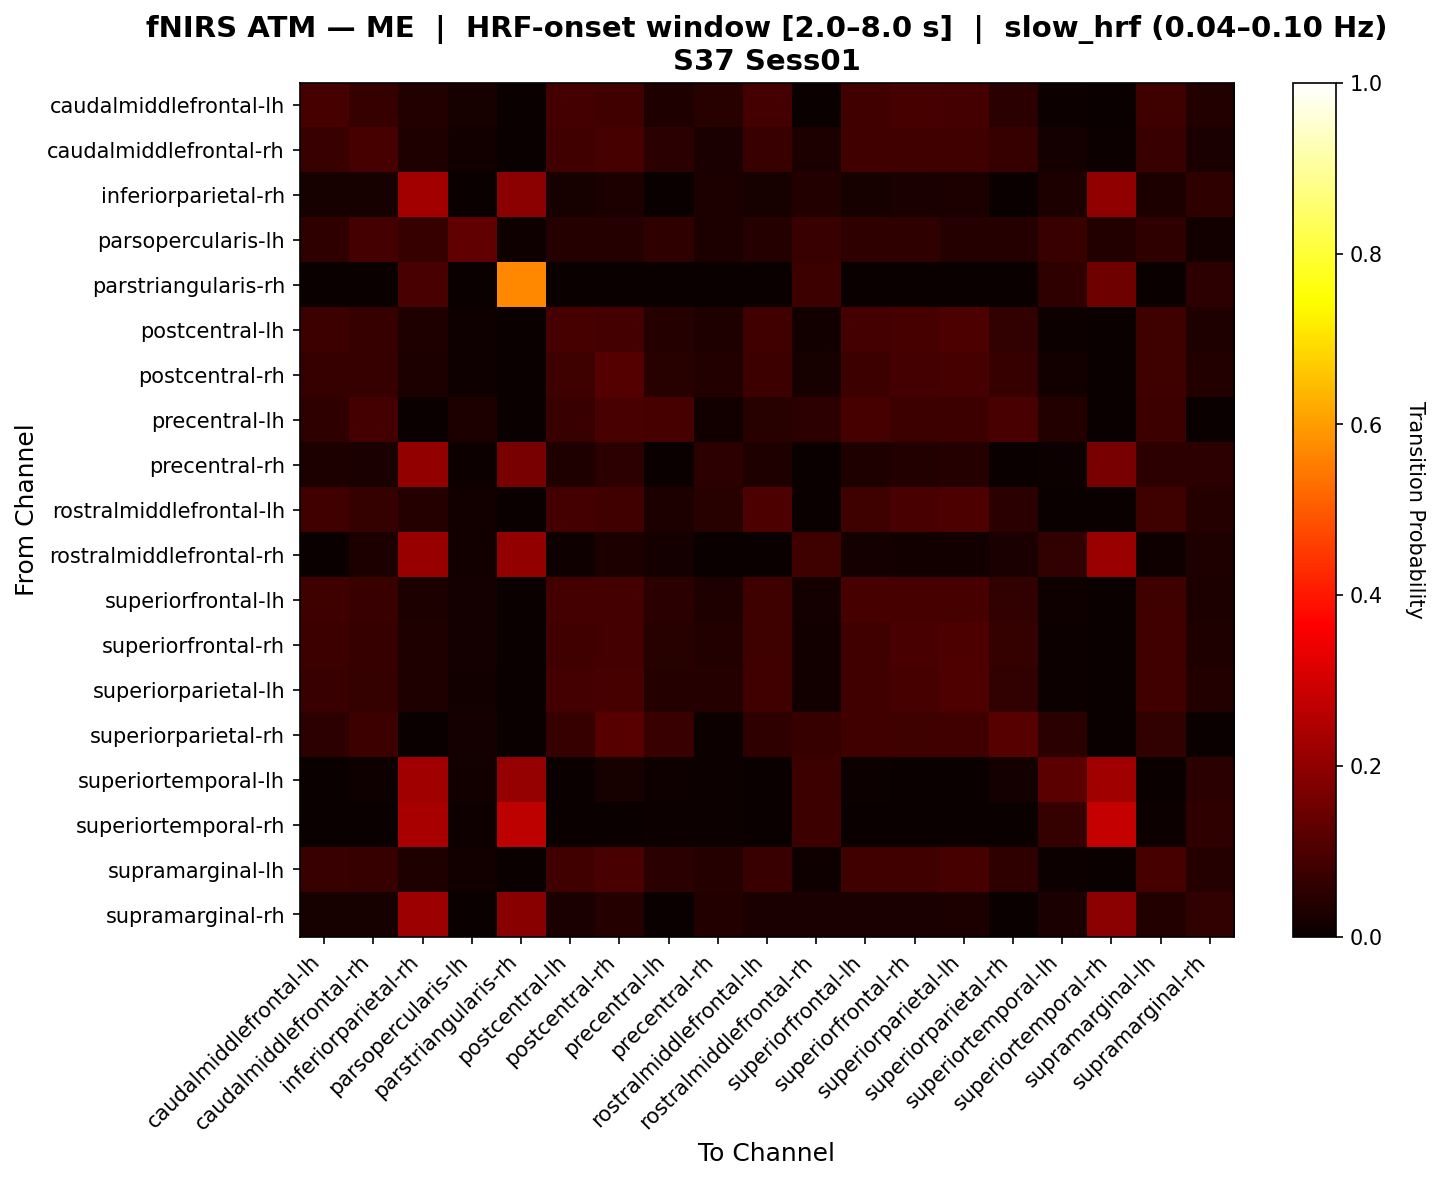

The data file committed next to this chart (first rows):
, caudalmiddlefrontal-lh, caudalmiddlefrontal-rh, inferiorparietal-rh, parsopercularis-lh, parstriangularis-rh, postcentral-lh, postcentral-rh, precentral-lh, precentral-rh, rostralmiddlefrontal-lh, rostralmiddlefrontal-rh, superiorfrontal-lh, superiorfrontal-rh, superiorparietal-lh, superiorparietal-rh, superiortemporal-lh, superiortemporal-rh, supramarginal-lh, supramarginal-rh
caudalmiddlefrontal-lh, 0.09021, 0.06924, 0.03846, 0.02253, 0.0, 0.08701, 0.08458, 0.03233, 0.04487, 0.08943, 0.003205, 0.08215, 0.09264, 0.08943, 0.04854, 0.00641, 0.0, 0.0805, 0.03846
caudalmiddlefrontal-rh, 0.07381, 0.09164, 0.03191, 0.01409, 0.0, 0.08232, 0.09083, 0.04806, 0.02553, 0.07168, 0.02979, 0.08525, 0.08445, 0.08445, 0.06742, 0.01702, 0.004255, 0.07197, 0.02553
inferiorparietal-rh, 0.0212, 0.02297, 0.2285, 0.003534, 0.1932, 0.02297, 0.03004, 0.0, 0.03004, 0.02297, 0.03534, 0.0212, 0.02473, 0.02827, 0.0, 0.03004, 0.2002, 0.03004, 0.05477
parsopercularis-lh, 0.0551, 0.08776, 0.06735, 0.1306, 0.0102, 0.04082, 0.04082, 0.0551, 0.02857, 0.04082, 0.07143, 0.0551, 0.0551, 0.04082, 0.04082, 0.07143, 0.03878, 0.0551, 0.01429
parstriangularis-rh, 0.0, 0.0, 0.09479, 0.0, 0.5682, 0.0, 0.0, 0.0, 0.0, 0.0, 0.07732, 0.0, 0.0, 0.0, 0.0, 0.0567, 0.1515, 0.0, 0.05155
postcentral-lh, 0.07606, 0.06859, 0.03219, 0.01132, 0.0, 0.09352, 0.08864, 0.04254, 0.03433, 0.0828, 0.01288, 0.08664, 0.09338, 0.1001, 0.05875, 0.004292, 0.0, 0.08176, 0.03219
postcentral-rh, 0.06772, 0.0695, 0.02815, 0.009808, 0.0, 0.07931, 0.1118, 0.04314, 0.03808, 0.07481, 0.01987, 0.07718, 0.0864, 0.09302, 0.06984, 0.0149, 0.0, 0.08003, 0.03642
precentral-lh, 0.05793, 0.08623, 0.0, 0.03051, 0.0, 0.07075, 0.09639, 0.09264, 0.01282, 0.04511, 0.05128, 0.08998, 0.07716, 0.07716, 0.09639, 0.03846, 0.0, 0.07716, 0.0
precentral-rh, 0.03037, 0.0257, 0.2064, 0.007009, 0.1667, 0.03505, 0.0514, 0.002336, 0.05374, 0.03271, 0.0, 0.03505, 0.03738, 0.04206, 0.0, 0.004673, 0.1667, 0.0514, 0.0514
rostralmiddlefrontal-lh, 0.08366, 0.06486, 0.04242, 0.01507, 0.0, 0.08669, 0.08522, 0.03006, 0.04545, 0.09795, 0.0, 0.07916, 0.09423, 0.09873, 0.04955, 0.00303, 0.0, 0.08149, 0.04242
rostralmiddlefrontal-rh, 0.002336, 0.02804, 0.2134, 0.01402, 0.2064, 0.01168, 0.02804, 0.01869, 0.002336, 0.0, 0.08178, 0.01869, 0.01402, 0.01402, 0.0257, 0.06075, 0.2157, 0.01168, 0.03271
superiorfrontal-lh, 0.07846, 0.07362, 0.02846, 0.0161, 0.0, 0.08862, 0.08722, 0.04829, 0.03252, 0.07846, 0.01626, 0.09018, 0.09065, 0.09065, 0.06126, 0.01016, 0.0, 0.08065, 0.02846
superiorfrontal-rh, 0.07661, 0.06888, 0.03178, 0.01575, 0.0, 0.08508, 0.08909, 0.043, 0.03602, 0.08153, 0.01271, 0.08251, 0.09402, 0.09848, 0.06436, 0.006356, 0.0, 0.08205, 0.03178
superiorparietal-lh, 0.07071, 0.06456, 0.03172, 0.01258, 0.0, 0.08599, 0.09054, 0.04147, 0.03918, 0.08585, 0.01306, 0.08529, 0.09006, 0.1023, 0.06173, 0.007463, 0.0, 0.08204, 0.03545
superiorparietal-rh, 0.0511, 0.07768, 0.0, 0.0161, 0.0, 0.06939, 0.1146, 0.07268, 0.006098, 0.055, 0.06707, 0.08268, 0.08049, 0.08549, 0.1135, 0.04878, 0.0, 0.05939, 0.0
superiortemporal-lh, 0.003378, 0.01014, 0.2241, 0.01351, 0.2106, 0.0, 0.02027, 0.01014, 0.006757, 0.0, 0.0777, 0.006757, 0.003378, 0.0, 0.01689, 0.1216, 0.2241, 0.003378, 0.0473
superiortemporal-rh, 0.0, 0.0, 0.2352, 0.008065, 0.2675, 0.0, 0.0, 0.004032, 0.004032, 0.0, 0.07661, 0.0, 0.0, 0.0, 0.0, 0.06452, 0.2796, 0.004032, 0.05645
supramarginal-lh, 0.07252, 0.06926, 0.03125, 0.01537, 0.0, 0.08355, 0.09533, 0.04796, 0.04228, 0.07252, 0.01103, 0.08539, 0.08539, 0.0909, 0.05781, 0.005515, 0.0, 0.09349, 0.04044
supramarginal-rh, 0.02166, 0.01986, 0.2226, 0.0, 0.1883, 0.02527, 0.03971, 0.0, 0.0361, 0.02527, 0.02527, 0.02347, 0.02708, 0.03069, 0.0, 0.02527, 0.1919, 0.0361, 0.06137
